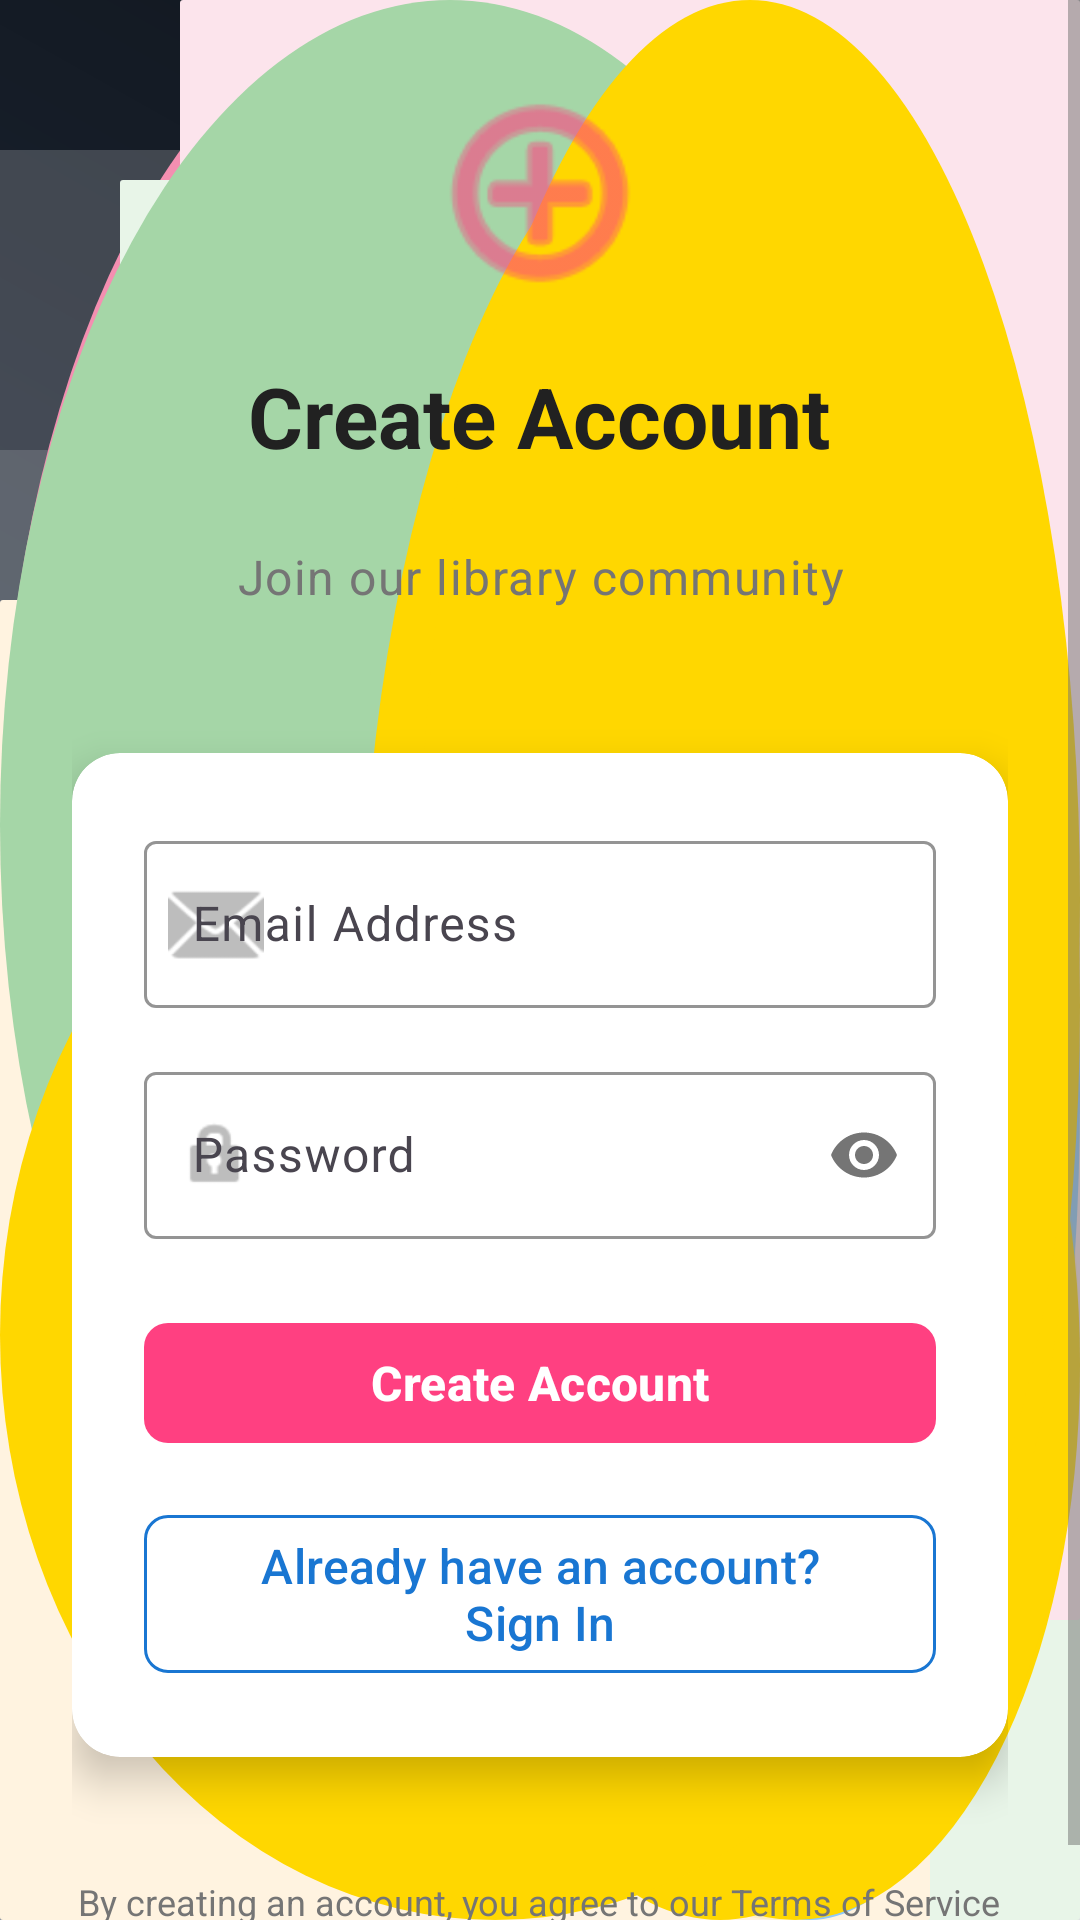

Android layout source for this screen:
<!-- AndroidManifest.xml: application theme Theme.Library_Management -->
<!-- res/layout/activity_register.xml -->
<?xml version="1.0" encoding="utf-8"?>
<ScrollView xmlns:android="http://schemas.android.com/apk/res/android"
    xmlns:app="http://schemas.android.com/apk/res-auto"
    xmlns:tools="http://schemas.android.com/tools"
    android:layout_width="match_parent"
    android:layout_height="match_parent"
    android:background="@drawable/library_management_ultimate"
    android:fillViewport="true"
    tools:context=".RegisterActivity">

    <LinearLayout
        android:layout_width="match_parent"
        android:layout_height="wrap_content"
        android:orientation="vertical"
        android:padding="24dp"
        android:gravity="center">

        
        <LinearLayout
            android:id="@+id/headerLayout"
            android:layout_width="match_parent"
            android:layout_height="wrap_content"
            android:orientation="vertical"
            android:gravity="center"
            android:layout_marginBottom="32dp">

            <ImageView
                android:layout_width="80dp"
                android:layout_height="80dp"
                android:src="@android:drawable/ic_menu_add"
                android:layout_marginBottom="16dp"
                app:tint="@color/accent" />

            <TextView
                android:id="@+id/titleText"
                style="@style/Text.Heading"
                android:text="Create Account"
                android:textSize="28sp"
                android:layout_width="wrap_content"
                android:layout_height="match_parent" />

            <TextView
                android:id="@+id/subtitleText"
                style="@style/Text.Subtitle"
                android:text="Join our library community"
                android:layout_width="wrap_content"
                android:layout_height="wrap_content" />

        </LinearLayout>

        
        <androidx.cardview.widget.CardView
            android:id="@+id/registerCard"
            android:layout_width="match_parent"
            android:layout_height="wrap_content"
            app:cardCornerRadius="16dp"
            app:cardElevation="8dp"
            android:layout_marginBottom="24dp">

            <LinearLayout
                android:layout_width="match_parent"
                android:layout_height="wrap_content"
                android:orientation="vertical"
                android:padding="24dp">

                
                <com.google.android.material.textfield.TextInputLayout
                    android:layout_width="match_parent"
                    android:layout_height="wrap_content"
                    android:layout_marginBottom="16dp"
                    android:hint="Email Address"
                    app:boxStrokeColor="@color/primary"
                    app:hintTextColor="@color/text_secondary"
                    app:startIconDrawable="@android:drawable/ic_dialog_email"
                    app:startIconTint="@color/text_hint">

                    <com.google.android.material.textfield.TextInputEditText
                        android:id="@+id/regEmail"
                        android:layout_width="match_parent"
                        android:layout_height="wrap_content"
                        android:textColor="@color/text_primary"
                        android:textSize="16sp"
                        android:inputType="textEmailAddress"
                        tools:ignore="VisualLintTextFieldSize" />

                </com.google.android.material.textfield.TextInputLayout>

                
                <com.google.android.material.textfield.TextInputLayout
                    android:layout_width="match_parent"
                    android:layout_height="wrap_content"
                    android:layout_marginBottom="24dp"
                    android:hint="Password"
                    app:boxStrokeColor="@color/primary"
                    app:hintTextColor="@color/text_secondary"
                    app:passwordToggleEnabled="true"
                    app:startIconDrawable="@android:drawable/ic_lock_idle_lock"
                    app:startIconTint="@color/text_hint">

                    <com.google.android.material.textfield.TextInputEditText
                        android:id="@+id/regPassword"
                        android:layout_width="match_parent"
                        android:layout_height="wrap_content"
                        android:inputType="textPassword"
                        android:textColor="@color/text_primary"
                        android:textSize="16sp"
                        tools:ignore="VisualLintTextFieldSize,SpeakableTextPresentCheck" />

                </com.google.android.material.textfield.TextInputLayout>

                
                <com.google.android.material.button.MaterialButton
                    android:id="@+id/btnRegister"
                    style="@style/Button.Primary"
                    android:layout_width="match_parent"
                    android:layout_height="wrap_content"
                    android:text="Create Account"
                    app:cornerRadius="8dp"
                    app:backgroundTint="@color/accent"
                    android:layout_marginBottom="16dp"
                    tools:ignore="VisualLintButtonSize" />

                
                <com.google.android.material.button.MaterialButton
                    android:id="@+id/btnBack"
                    style="@style/Button.Secondary"
                    android:layout_width="match_parent"
                    android:layout_height="wrap_content"
                    android:text="Already have an account? Sign In"
                    app:cornerRadius="8dp"
                    tools:ignore="VisualLintButtonSize" />

            </LinearLayout>

        </androidx.cardview.widget.CardView>

        
        <TextView
            android:layout_width="wrap_content"
            android:layout_height="wrap_content"
            android:text="By creating an account, you agree to our Terms of Service"
            android:textColor="@color/text_secondary"
            android:textSize="12sp"
            android:gravity="center"
            android:layout_marginTop="16dp" />

    </LinearLayout>

</ScrollView>
<!-- resources referenced by this layout -->
<resources>
  <color name="accent">#FF4081</color>
  <color name="primary">#1976D2</color>
  <color name="text_hint">#BDBDBD</color>
  <color name="text_primary">#212121</color>
  <color name="text_secondary">#757575</color>
  <!-- drawable library_management_ultimate: vector/xml drawable (drawable, 6208 chars, omitted) -->
  <style name="Button.Primary" parent="Widget.Material3.Button">
          <item name="backgroundTint">@color/primary</item>
          <item name="android:textColor">@color/text_on_primary</item>
          <item name="android:textAllCaps">false</item>
          <item name="android:textSize">16sp</item>
          <item name="android:textStyle">bold</item>
          <item name="cornerRadius">8dp</item>
          <item name="android:minHeight">48dp</item>
      </style>
  <style name="Button.Secondary" parent="Widget.Material3.Button.OutlinedButton">
          <item name="strokeColor">@color/primary</item>
          <item name="android:textColor">@color/primary</item>
          <item name="android:textAllCaps">false</item>
          <item name="android:textSize">16sp</item>
          <item name="cornerRadius">8dp</item>
          <item name="android:minHeight">48dp</item>
      </style>
  <style name="Text.Heading" parent="TextAppearance.Material3.HeadlineMedium">
          <item name="android:textColor">@color/text_primary</item>
          <item name="android:textStyle">bold</item>
          <item name="android:gravity">center</item>
          <item name="android:layout_marginBottom">24dp</item>
      </style>
  <style name="Text.Subtitle" parent="TextAppearance.Material3.BodyLarge">
          <item name="android:textColor">@color/text_secondary</item>
          <item name="android:gravity">center</item>
          <item name="android:layout_marginBottom">16dp</item>
      </style>
  <style name="Theme.Library_Management" parent="Theme.Material3.Light.NoActionBar">
          <item name="colorPrimary">@color/primary</item>
          <item name="colorPrimaryVariant">@color/primary_dark</item>
          <item name="colorSecondary">@color/accent</item>
          <item name="colorSecondaryVariant">@color/accent</item>
          <item name="colorSurface">@color/surface</item>
          <item name="colorOnSurface">@color/text_primary</item>
          <item name="colorOnPrimary">@color/text_on_primary</item>
          <item name="colorOnSecondary">@color/text_on_primary</item>
          <item name="android:colorBackground">@color/background</item>
          <item name="android:textColorPrimary">@color/text_primary</item>
          <item name="android:textColorSecondary">@color/text_secondary</item>
          <item name="android:textColorHint">@color/text_hint</item>
          <item name="android:windowBackground">@color/background</item>
          <item name="textInputStyle">@style/Widget.Material3.TextInputLayout.OutlinedBox</item>
          <item name="editTextStyle">@style/Widget.Material3.TextInputEditText.OutlinedBox</item>
      </style>
  <color name="text_on_primary">#FFFFFF</color>
  <color name="primary_dark">#1565C0</color>
  <color name="surface">#FFFFFF</color>
  <color name="background">#FAFAFA</color>
</resources>
